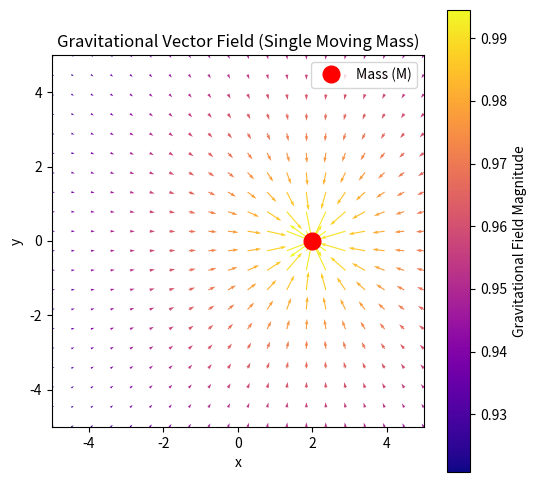
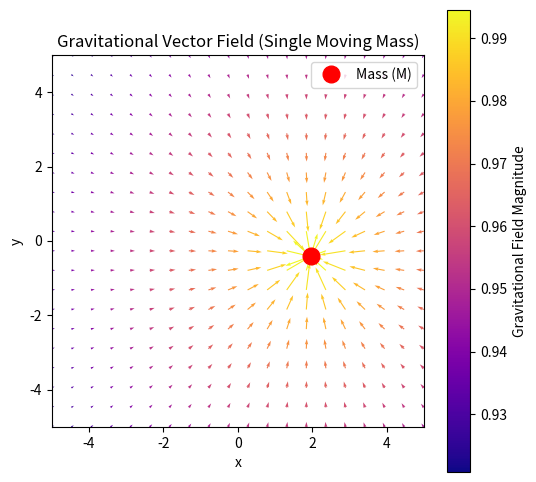

The matplotlib source for these figures, in order: (Note: this script raises an exception after producing the figures.)
import numpy as np
import matplotlib.pyplot as plt
from matplotlib.animation import FuncAnimation

# Define the grid
x = np.linspace(-5, 5, 20)
y = np.linspace(-5, 5, 20)
X, Y = np.meshgrid(x, y)

# Gravitational field calculation
def gravitational_field(X, Y, mass_x, mass_y):
    dx = X - mass_x
    dy = Y - mass_y
    r = np.sqrt(dx**2 + dy**2)  # Distance to the mass
    r = np.maximum(r, 0.5)  # Clamp minimum distance to avoid singularities
    
    # Compute the field with a more gradual change
    Fx = -dx / r**2
    Fy = -dy / r**2
    magnitude = np.sqrt(Fx**2 + Fy**2)  # Calculate the magnitude of the field
    
    # Normalize the field to scale it gradually for visualization
    magnitude = magnitude / (0.01 + magnitude)  # Smooth scaling
    Fx *= magnitude
    Fy *= magnitude
    return Fx, Fy, magnitude

# Set up the plot
plt.figure(figsize=(6, 6))
plt.xlim(-5, 5)
plt.ylim(-5, 5)
plt.gca().set_aspect('equal', adjustable='box')
plt.title("Gravitational Vector Field (Single Moving Mass)")
plt.xlabel("x")
plt.ylabel("y")

# Initialize the mass position and field
mass_x, mass_y = 2, 0  # Starting position
Fx, Fy, magnitude = gravitational_field(X, Y, mass_x, mass_y)

# Draw the initial mass and field vectors
mass_marker, = plt.plot([mass_x], [mass_y], 'ro', markersize=12, label="Mass (M)")
quiver = plt.quiver(X, Y, Fx, Fy, magnitude, cmap="plasma", scale=15, width=0.003)

# Animation function
def update(frame):
    global mass_x, mass_y
    # Circular motion of the mass
    angle = frame * np.pi / 15
    mass_x = np.cos(angle) * 2
    mass_y = np.sin(angle) * 2
    
    # Recalculate the field
    Fx, Fy, magnitude = gravitational_field(X, Y, mass_x, mass_y)
    
    # Update mass position and field vectors
    mass_marker.set_data([mass_x], [mass_y])  # Wrap in lists
    quiver.set_UVC(Fx, Fy, magnitude)  # Update vector directions and sizes
    return mass_marker, quiver

# Create animation
ani = FuncAnimation(plt.gcf(), update, frames=60, interval=100, blit=False)

plt.colorbar(quiver, label="Gravitational Field Magnitude")
plt.legend()
plt.show()
ani.save('gravitational_field_animation.mp4', writer='ffmpeg', fps=12)
